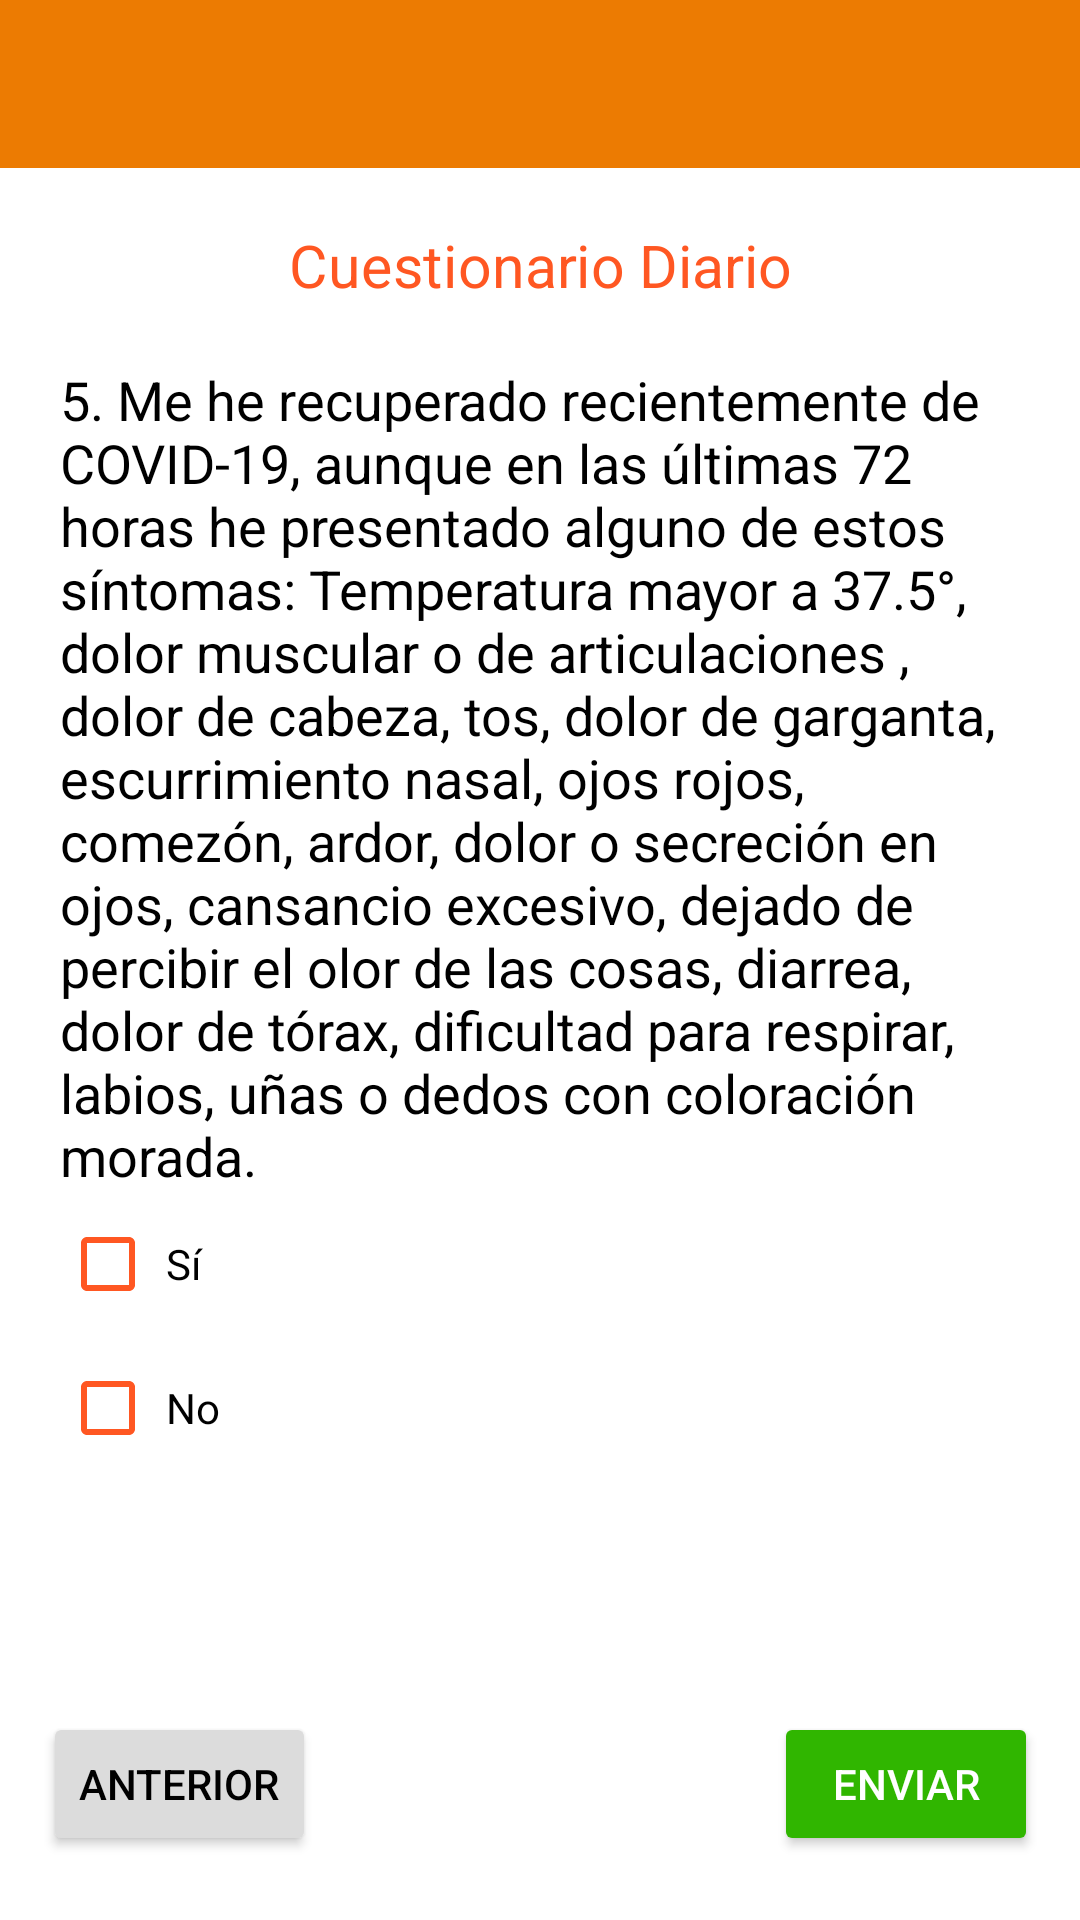

Layout XML and referenced resources for this Android screen:
<!-- AndroidManifest.xml: application theme Theme.Facare.NoActionBar -->
<!-- res/layout/activity_cuestionario5.xml -->
<?xml version="1.0" encoding="utf-8"?>
<androidx.constraintlayout.widget.ConstraintLayout xmlns:android="http://schemas.android.com/apk/res/android"
    xmlns:app="http://schemas.android.com/apk/res-auto"
    xmlns:tools="http://schemas.android.com/tools"
    android:layout_width="match_parent"
    android:layout_height="match_parent"
    tools:context=".Cuestionario5">

    <androidx.appcompat.widget.Toolbar
        android:id="@+id/toolbar2"
        android:layout_width="0dp"
        android:layout_height="wrap_content"
        android:background="#EC7B02"
        app:layout_constraintBottom_toBottomOf="parent"
        app:layout_constraintEnd_toEndOf="parent"
        app:layout_constraintStart_toStartOf="parent"
        app:layout_constraintTop_toTopOf="parent"
        app:layout_constraintVertical_bias="0"
        >
        <ImageView
            android:id="@+id/imageView6"
            android:layout_width="100dp"
            android:layout_height="48dp"
            android:layout_gravity="center"
            app:srcCompat="@drawable/logo_prev_inicio_anahuac" />

        <ImageButton
            android:id="@+id/imageButton2"
            android:layout_width="48dp"
            android:layout_height="48dp"
            android:layout_gravity="end"
            android:layout_marginRight="20dp"
            android:background="@drawable/ic_baseline_settings_24"
            tools:ignore="SpeakableTextPresentCheck" />
    </androidx.appcompat.widget.Toolbar>

    <ScrollView
        android:layout_width="0dp"
        android:layout_height="0dp"
        app:layout_constraintBottom_toTopOf="@+id/C5Siguiente"
        app:layout_constraintEnd_toEndOf="parent"
        android:layout_margin="20dp"
        app:layout_constraintStart_toStartOf="parent"
        app:layout_constraintTop_toBottomOf="@+id/toolbar2">

        <LinearLayout
            android:layout_width="match_parent"
            android:layout_height="wrap_content"
            android:orientation="vertical" >

            <TextView
                android:id="@+id/textView7"
                android:layout_width="match_parent"
                android:layout_height="25dp"
                android:layout_marginBottom="20dp"
                android:scaleX="1.1"
                android:scaleY="1.1"
                android:text="Cuestionario Diario"
                android:textAlignment="center"
                android:textAppearance="@style/TextAppearance.AppCompat.Medium"
                android:textColor="#FF5722" />

            <TextView
                android:id="@+id/textView6"
                android:layout_width="match_parent"
                android:layout_height="wrap_content"
                android:text="5. Me he recuperado recientemente de COVID-19, aunque en las últimas
72 horas he presentado alguno de estos síntomas: Temperatura mayor a 37.5°, dolor muscular o de articulaciones
, dolor de cabeza, tos, dolor de garganta, escurrimiento nasal, ojos rojos, comezón, ardor, dolor o secreción en ojos,
cansancio excesivo, dejado de percibir el olor de las cosas, diarrea, dolor de tórax, dificultad para respirar,
labios, uñas o dedos con coloración morada."
                android:textAppearance="@style/TextAppearance.AppCompat.Medium"
                android:textColor="#000000" />

            <CheckBox
                android:id="@+id/checkBox3"
                android:layout_width="match_parent"
                android:layout_height="wrap_content"
                android:buttonTint="#FF5722"
                android:text=" Sí" />

            <CheckBox
                android:id="@+id/checkBox4"
                android:layout_width="match_parent"
                android:layout_height="wrap_content"
                android:buttonTint="#FF5722"
                android:text=" No" />

        </LinearLayout>
    </ScrollView>

    <Button
        android:id="@+id/C5Siguiente"
        android:layout_width="wrap_content"
        android:layout_height="wrap_content"
        android:text="Enviar"
        android:onClick="onClick"
        android:textColor="#FFFFFF"
        app:backgroundTint="#30B600"
        app:layout_constraintBottom_toBottomOf="parent"
        app:layout_constraintEnd_toEndOf="parent"
        app:layout_constraintHorizontal_bias="0.949"
        app:layout_constraintStart_toStartOf="parent"
        app:layout_constraintTop_toTopOf="parent"
        app:layout_constraintVertical_bias="0.964" />

    <Button
        android:id="@+id/C5Anterior"
        android:layout_width="wrap_content"
        android:layout_height="wrap_content"
        android:text="Anterior"
        android:onClick="onClick"
        android:textColor="#000000"
        app:backgroundTint="#DCDCDC"
        app:layout_constraintBottom_toBottomOf="parent"
        app:layout_constraintEnd_toEndOf="parent"
        app:layout_constraintHorizontal_bias="0.053"
        app:layout_constraintStart_toStartOf="parent"
        app:layout_constraintTop_toTopOf="parent"
        app:layout_constraintVertical_bias="0.964" />

</androidx.constraintlayout.widget.ConstraintLayout>
<!-- resources referenced by this layout -->
<resources>
  <style name="Theme.Facare.NoActionBar">
          <item name="windowActionBar">false</item>
          <item name="windowNoTitle">true</item>
      </style>
</resources>
